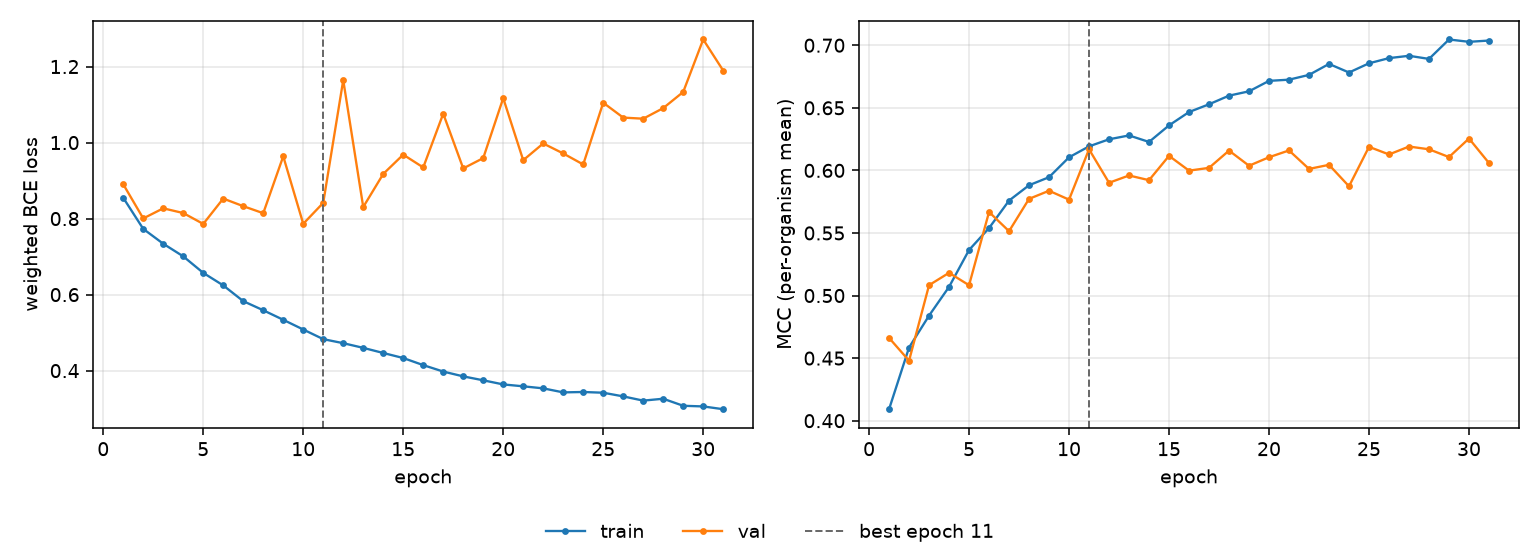

Source data for this figure (header and first rows):
epoch, tr_loss, vl_loss, tr_mcc, vl_mcc, is_best
1, 0.8547, 0.8902, 0.4092, 0.4662, False
2, 0.7729, 0.8004, 0.4585, 0.448, False
3, 0.7338, 0.827, 0.484, 0.5083, False
4, 0.7006, 0.8146, 0.5069, 0.5182, False
5, 0.6572, 0.786, 0.5364, 0.5082, False
6, 0.6242, 0.8527, 0.5539, 0.5668, False
7, 0.5828, 0.8327, 0.5759, 0.5514, False
8, 0.5588, 0.8142, 0.5881, 0.5773, False
9, 0.5337, 0.9639, 0.5946, 0.5837, False
10, 0.5082, 0.7863, 0.6105, 0.5766, False
11, 0.4828, 0.8414, 0.6192, 0.6169, True
12, 0.4722, 1.164, 0.6249, 0.5901, False
13, 0.4599, 0.8304, 0.6279, 0.5959, False
14, 0.4464, 0.9175, 0.6227, 0.5922, False
15, 0.4331, 0.9682, 0.636, 0.6116, False
16, 0.4145, 0.9346, 0.6466, 0.5998, False
17, 0.3976, 1.076, 0.6528, 0.602, False
18, 0.3849, 0.932, 0.6597, 0.6158, False
19, 0.3745, 0.9592, 0.6632, 0.6037, False
20, 0.3637, 1.117, 0.6715, 0.6105, False
21, 0.3587, 0.9536, 0.6725, 0.616, False
22, 0.3533, 0.9976, 0.6763, 0.6012, False
23, 0.3427, 0.9714, 0.6851, 0.6045, False
24, 0.3438, 0.9424, 0.6782, 0.5873, False
25, 0.3418, 1.105, 0.6856, 0.6188, False
26, 0.3322, 1.066, 0.6897, 0.6127, False
27, 0.3211, 1.063, 0.6916, 0.6191, False
28, 0.326, 1.091, 0.6891, 0.6169, False
29, 0.3075, 1.133, 0.7046, 0.6106, False
30, 0.3058, 1.271, 0.7027, 0.6255, False
31, 0.2985, 1.189, 0.7037, 0.6058, False
